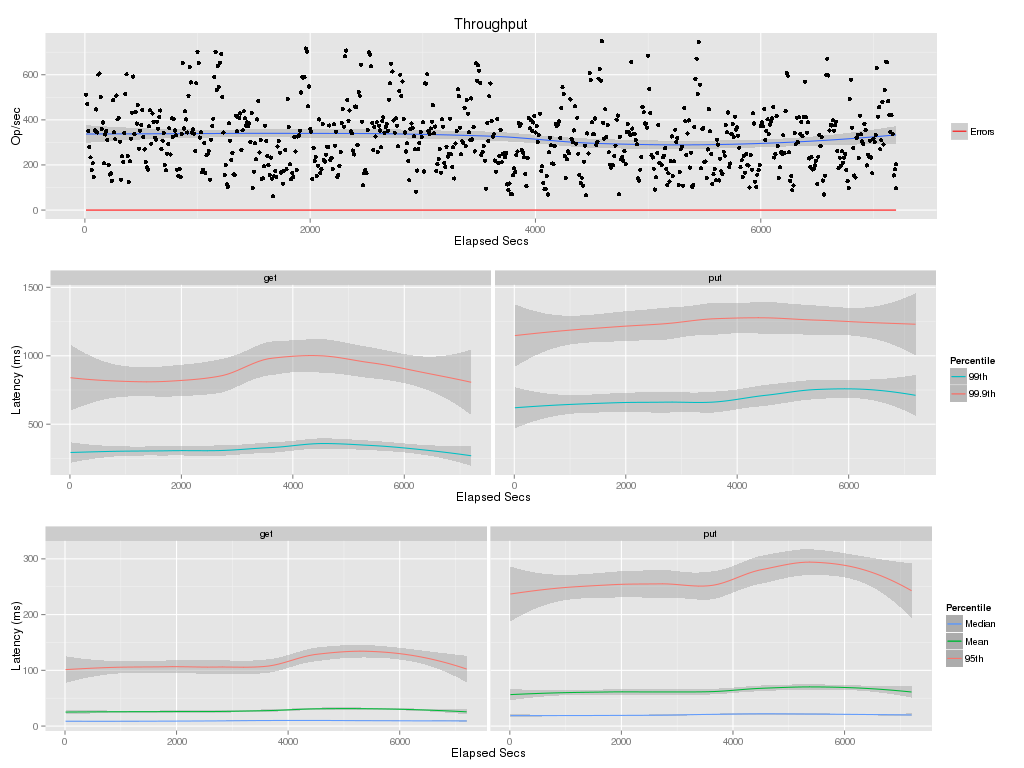

Data behind this chart, as committed beside it:
elapsed, window, total, successful, failed
10, 10, 5115, 5115, 0
20, 10, 4701, 4701, 0
30, 10, 3513, 3513, 0
40, 10, 2795, 2795, 0
50, 10, 2336, 2336, 0
60, 10, 1764, 1764, 0
70, 10, 2074, 2074, 0
80, 10, 1470, 1470, 0
90, 10, 3527, 3527, 0
100, 10, 4460, 4460, 0
110, 10, 3441, 3441, 0
120, 10, 6010, 6010, 0
130, 10, 6060, 6060, 0
140, 10, 5022, 5022, 0
150, 10, 3602, 3602, 0
160, 10, 3883, 3883, 0
170, 10, 2075, 2075, 0
180, 10, 3353, 3353, 0
190, 10, 3506, 3506, 0
200, 10, 3103, 3103, 0
210, 10, 2005, 2005, 0
220, 10, 1577, 1577, 0
230, 10, 1631, 1631, 0
240, 10, 1293, 1293, 0
250, 10, 4878, 4878, 0
260, 10, 3443, 3443, 0
270, 10, 3136, 3136, 0
280, 10, 5075, 5075, 0
290, 10, 4022, 4022, 0
300, 10, 4077, 4077, 0
310, 10, 3034, 3034, 0
320, 10, 1349, 1349, 0
330, 10, 2380, 2380, 0
340, 10, 2126, 2126, 0
350, 10, 3413, 3413, 0
360, 10, 5158, 5158, 0
370, 10, 6016, 6016, 0
380, 10, 2407, 2407, 0
390, 10, 1251, 1251, 0
400, 10, 2165, 2165, 0
410, 10, 3168, 3168, 0
420, 10, 4322, 4322, 0
430, 10, 5921, 5921, 0
440, 10, 3363, 3363, 0
450, 10, 4350, 4350, 0
460, 10, 3835, 3835, 0
470, 10, 4664, 4664, 0
480, 10, 2726, 2726, 0
490, 10, 3517, 3517, 0
500, 10, 3778, 3778, 0
510, 10, 4438, 4438, 0
520, 10, 3234, 3234, 0
530, 10, 2690, 2690, 0
540, 10, 2132, 2132, 0
550, 10, 1890, 1890, 0
560, 10, 1788, 1788, 0
570, 10, 3717, 3717, 0
580, 10, 4418, 4418, 0
590, 10, 2942, 2942, 0
600, 10, 4278, 4278, 0
... 661 more rows
